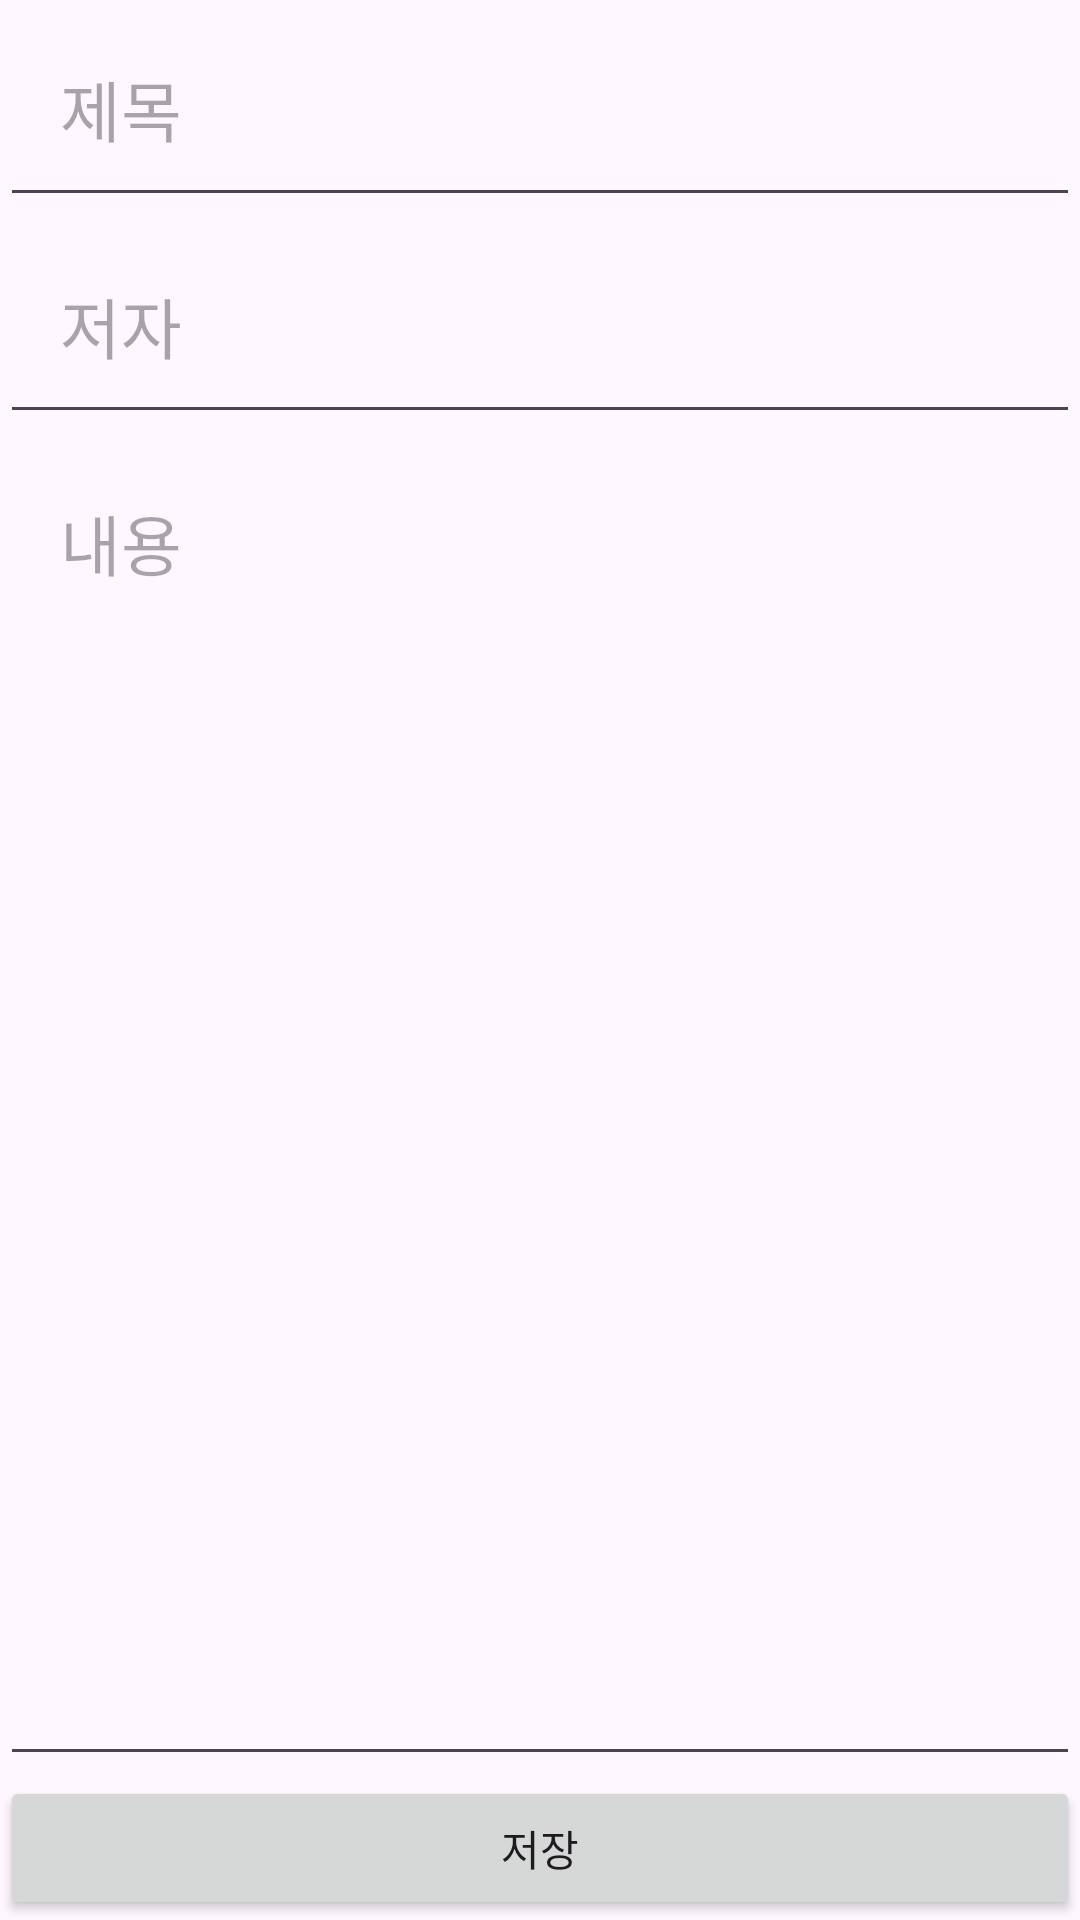

This screen was rendered from an Android layout file. Write that file and the resources it references.
<!-- AndroidManifest.xml: application theme Theme.Practice22_1 -->
<!-- res/layout/fragment_input.xml -->
<?xml version="1.0" encoding="utf-8"?>

<RelativeLayout xmlns:android="http://schemas.android.com/apk/res/android"
    android:layout_width="match_parent"
    android:layout_height="match_parent">

    <EditText
        android:id="@+id/edtTitle"
        android:layout_width="match_parent"
        android:layout_height="wrap_content"
        android:ems="10"
        android:inputType="text"
        android:layout_alignParentTop="true"
        android:textSize="22sp"
        android:padding="20dp"
        android:hint="제목" />

    <EditText
        android:id="@+id/edtAuthor"
        android:layout_width="match_parent"
        android:layout_height="wrap_content"
        android:ems="10"
        android:textSize="22sp"
        android:padding="20dp"
        android:layout_below="@id/edtTitle"
        android:inputType="text"
        android:hint="저자" />

    <EditText
        android:id="@+id/edtContent"
        android:layout_width="match_parent"
        android:layout_height="match_parent"
        android:layout_above="@id/btnSave"
        android:layout_below="@id/edtAuthor"
        android:ems="10"
        android:gravity="start"
        android:hint="내용"
        android:inputType="text"
        android:padding="20dp"
        android:textSize="22sp" />

    <Button
        android:id="@+id/btnSave"
        android:layout_width="match_parent"
        android:layout_height="wrap_content"
        android:layout_alignParentBottom="true"
        android:layout_centerHorizontal="true"
        android:text="저장" />

</RelativeLayout>
<!-- resources referenced by this layout -->
<resources>
  <style name="Theme.Practice22_1" parent="Base.Theme.Practice22_1" />
  <style name="Base.Theme.Practice22_1" parent="Theme.Material3.DayNight.NoActionBar">
          
          
      </style>
</resources>
